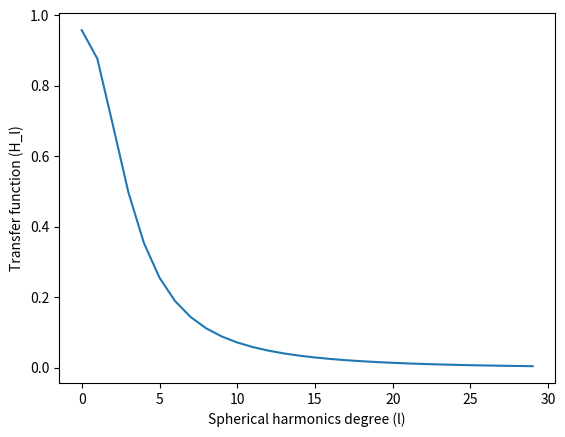

Python code for this plot:
import numpy as np
import matplotlib.pyplot as plt

def compute_eeg_transfer_function(conductivities, radii, l):
    N = len(radii)

    def compute_gamma(i, zetta_ip1):
        sigma = conductivities[i] / conductivities[i+1]
        return (sigma - zetta_ip1) / ((l+1) * sigma + zetta_ip1)
    
    def compute_zetta(i, gamma_i):
        r_ratio =  radii[i-1] / radii[i]
        num = l*r_ratio**l - (l+1)*gamma_i*1/r_ratio**(l+1)
        denom = r_ratio**l + gamma_i * (1/r_ratio**(l+1))
        return num / denom
    
    def compute_A_B(i, A_im1, B_im1, gamma_i):
        r_ratio =  radii[i-1] / radii[i]
        num = (A_im1 + B_im1)
        denom = (r_ratio)**l + gamma_i * (1/r_ratio**(l+1))
        A =  num / denom
        B = gamma_i * A
        return A, B

    gamma = np.zeros(N)
    zetta = np.zeros(N)
    A = np.zeros(N)
    B = np.zeros(N)

    # first compute gamma and zetta
    for i in reversed(range(N)):
        if i == N-1:
            gamma[i] = l / (l+1)
        else:
            gamma[i] = compute_gamma(i, zetta[i+1])
        zetta[i] = compute_zetta(i, gamma[i])
    
    A[0] = 1
    B[0] = 1
    for i in range(1,N):
        A[i], B[i] = compute_A_B(i, A[i-1], B[i-1], gamma[i])
    
    H_l = (A[-1] + B[-1]) / (A[0] + B[0])
    return H_l

radii = [7.9, 8.0, 8.6, 9.1]
conductivities = [1, 5, 1/15, 1]
l_max = 30
H = np.zeros(l_max)
for l in range(l_max):
    H[l] = compute_eeg_transfer_function(conductivities, radii, l)

plt.plot(H)
plt.xlabel('Spherical harmonics degree (l)')
plt.ylabel('Transfer function (H_l)')
plt.show()
